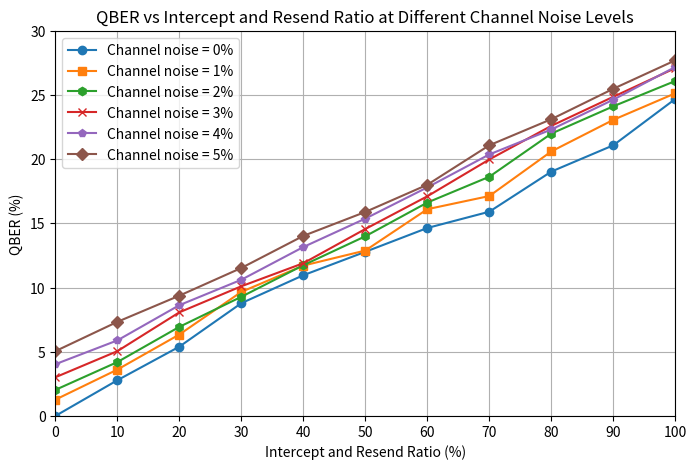

Python code for this plot:
import matplotlib.pyplot as plt
import numpy as np


# Data for Channel noise = 0%
intercept_resend_ratio = [0, 10, 20, 30, 40, 50, 60, 70, 80, 90, 100]
qber_0 = [0, 2.783203125, 5.400390625, 8.7890625, 10.966796875, 12.79296875, 
          14.6484375, 15.91796875, 19.04296875, 21.09375, 24.70703125]

# Data for Channel noise = 1%
qber_1 = [1.26953125, 3.61328125, 6.34765625, 9.66796875, 11.71875, 12.890625, 
          16.11328125, 17.138671875, 20.615234375, 23.076171875, 25.146484375]

# Data for Channel noise = 2%
qber_2 = [2.03125, 4.19921875, 6.943359375, 9.287109375, 11.748046875, 14.00390625, 
          16.630859375, 18.642578125, 22.001953125, 24.130859375, 26.103515625]

# Data for Channel noise = 3%
qber_3 = [3.0150494, 5.048828125, 8.076171875, 10.107421875, 11.904296875, 14.5703125, 17.119140625, 19.99023437, 22.607421875, 24.873046875, 27.109375]

# Data for Channel noise = 4%
qber_4 = [4.033203125, 5.888671875, 8.6328125, 10.615234375, 13.1640625, 15.380859375, 
          17.8125, 20.380859375, 22.32421875, 24.6484375, 27.197265625]

# Data for Channel noise = 5%
qber_5 = [5.048828125, 7.333984375, 9.375, 11.533203125, 14.033203125, 15.8984375, 
          18.017578125, 21.09375, 23.125, 25.498046875, 27.71484375]




# Plotting the data
plt.figure(figsize=(8, 5))
plt.plot(intercept_resend_ratio, qber_0, marker='o', label='Channel noise = 0%')
plt.plot(intercept_resend_ratio, qber_1, marker='s', label='Channel noise = 1%')
plt.plot(intercept_resend_ratio, qber_2, marker='h', label='Channel noise = 2%')
plt.plot(intercept_resend_ratio, qber_3, marker='x', label='Channel noise = 3%')
plt.plot(intercept_resend_ratio, qber_4, marker='p', label='Channel noise = 4%')
plt.plot(intercept_resend_ratio, qber_5, marker='D', label='Channel noise = 5%')


plt.xlim(0, 100)
plt.ylim(0, 27)


plt.yticks(np.arange(0, 32, 5))
plt.xticks(np.arange(0, 101, 10))


# Adding labels and title
plt.xlabel('Intercept and Resend Ratio (%)')
plt.ylabel('QBER (%)')
plt.title('QBER vs Intercept and Resend Ratio at Different Channel Noise Levels')
plt.legend()
plt.grid(True)
plt.savefig('QBER_vs_ITA_Ratio_Different_Channel_Noise_Levels.png', format='png', bbox_inches="tight", dpi=300)

# Display the plot
plt.show()
